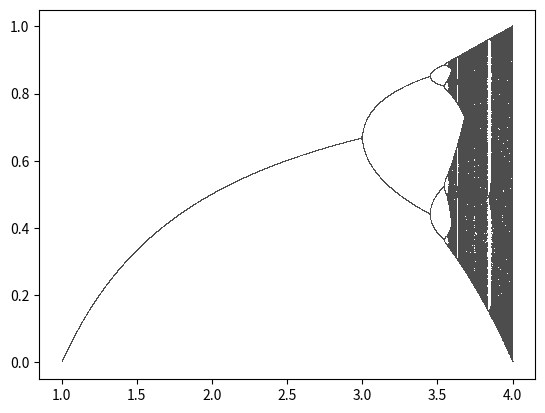

Generate this figure with matplotlib:
import matplotlib.pyplot as plt
import numpy as np

"""
Bifurcation Diagram
"""

# Number of `r` steps in closed interval [0.5, 4]
rsteps = 5000
# Values of r between [0.5, 4], but can be changed to zoom
#  in on a specific area
rar, step = np.linspace(1, 4, rsteps, retstep=True)
# rar, step = np.linspace(2.8, 3.4, rsteps, retstep=True)


# Initialize empty list `b` to hold final data
b = []
# Iterate over all the values of `r`
for r in rar:
    # Initialize iterations list with starting value of 0.5
    a = [0.5]
    # Do fixed point iteration 299 times so the final
    #  length of `a` is 300, because starting value
    # All iterations use the same `r` value
    for it in range(499):
        # Add new value computed using function
        # Computed using last values of iterations
        #  and current `r` value
        a.append(r * a[-1] * (1 - a[-1]))
    # Now you have a list `a` with values of 199
    #  iterations of the function using some `r` value
    # Since it takes a few iterations for the oscillations
    #  to settle down between certain values, you only take
    #  the final 100 values instead of all 300, but the
    #  final 100 should all be very close anyway because
    #  they are just oscillating between specific values
    # You just don't want the initial ones where the
    #  oscillating values are still settling

    # So you ignore the first 200, and append `a` to `b`,
    #  so you are adding a list to a list, making it 2D
    b.append(a[300:])

# After all that is done, `b` is a 2D list, which just
#  means each element is a list itself
# The rows in `b` are different `r` values, in accordance
#  to `rar`, which was used to generate the `r` values
# So each row in `b` corresponds to some `r` value in `rar`
# Accessing a 2D list is done as follows:
#  element = some_2D_list[row][column]
# Example: The following list of iterations uses the `r`
#  value in the same position in the `rar` list:
#  `r` value: `rar[3]`, all_iterations: `b[3]`
# Each column in `b` is a different iteration, but
#  remember we ignored the first 100 iteration
# This means there are going to be 100 columns, each
#  a different iteration, from 100 to 200
# So to get the value after 220 iterations (remember only
#  have last 100) using the fourth (zero indexing) `r`
#  value in `rar`, you would do the following:
#  `value = b[3][20]`

# So the bifurcation diagram x-axis is the `r` value,
#  y-axis is the value of the function, and iterations
#  are mutliple y points for the same `r` value on the x
# This means for each `r` value, we need to plot all the
#  values of the iteration, which is essentially like
#  plotting every single column independantly, but indexing
#  columns is not so simple in Python, because you have to
#  select a row and then a column like I explained above
# It can still be done with two for loops and this is how
#  it would be done, so this needs to be understood
#  for i in range(100):
#      tmp = []
#      for it in range(rsteps):
#          tmp.append(b[it][i])
#      plt.plot(rar, tmp, ',')
# You could run the above code and it would work
# You are looping over the iterations (columns), and then
#  the `r` values (rows), making a temporary list for
#  holding the column
# You then plot the whole column on the x-axis, which
#  represents all the values for a different `r`, but the
#  same iteration
# The `rar` is just there for the x-axis values

# BUT, there is a much easier way to do this
# The matplotlib plot function works very well with 2D
#  input arrays and actually plots in the exact way we
#  want it to be plotted, so we don't need to loop over
#  the data, and can instead just pass the `b` 2D list to
#  the plot function without doing anything
# Of course we still want the x-axis values, so we just put
#  `rar` before it for the x-axis `r` values
# And the comma is just for the marker used for plotting

# Plot this and a bifurcation diagram appears
# :)

plt.plot(rar, b, ',', color='0.3')
plt.show()